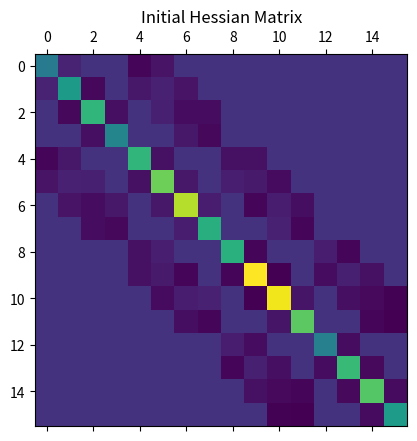
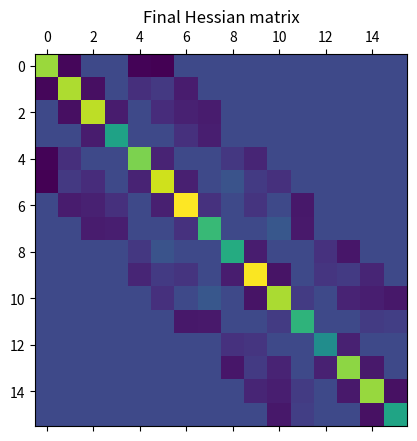
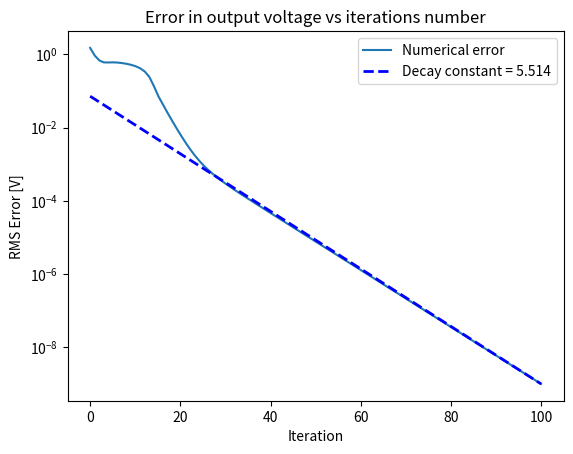
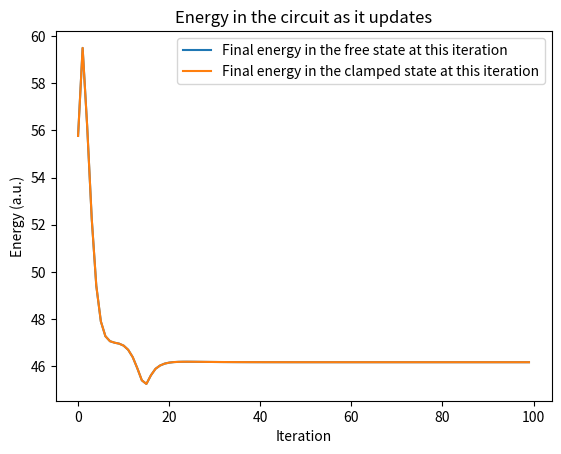
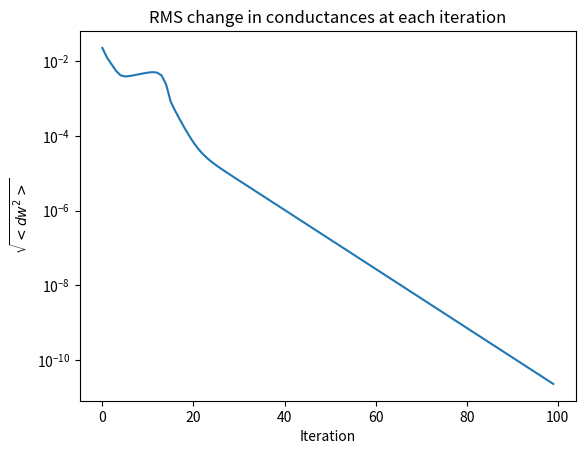
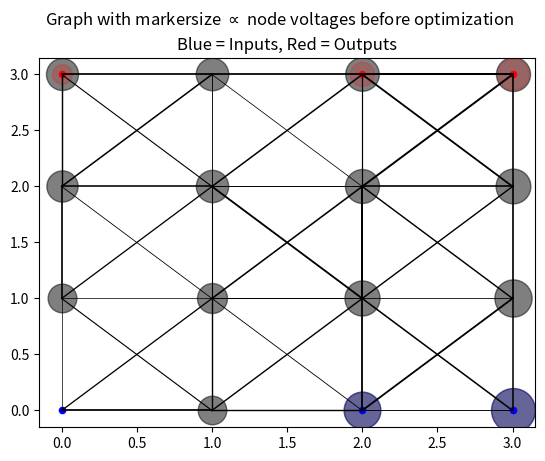
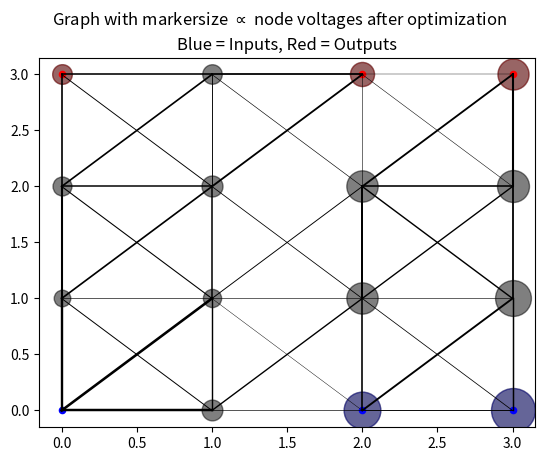

The script that saved these images, in order:
import numpy as np
import math
import matplotlib.pyplot as plt
from mpl_toolkits.mplot3d import Axes3D
from matplotlib.pyplot import imshow
import random
import cmath
from scipy import signal
from scipy.optimize import curve_fit
from matplotlib import cm
from matplotlib.colors import ListedColormap,LinearSegmentedColormap
from matplotlib import colors
from scipy.stats import norm
from scipy.stats import cauchy
import matplotlib.mlab as mlab
from scipy import stats
import matplotlib.pyplot as plt
import pandas as pd

# define number of Nodes - beginning with a Nr x Nc grid of Nodes in 2D
N_dim = 2

Nr = 4
Nc = Nr
N_Nodes = Nr**2

NodePos = np.zeros((N_Nodes, N_dim)) # physical degrees of freedom - the positions of the Nodes in the network
edges = np.zeros((N_Nodes, N_Nodes)) # symmetric matrix with zeros on diagonal; =1 if Node i (row i) is connected to Node j (column j), =0 otherwise
                                        # should this be antisymmetric when constructing the Hessian?
# SpringConst = np.zeros(N_edges) # learning degrees of freedom - the spring constants of the edges connecting two Nodes

# Initialize the positions of the Nodes, defining the equilibrium position

for ii in range(Nr):
    for jj in range(Nc):
        NodePos[Nr*ii + jj, 0] = ii
        NodePos[Nr*ii + jj, 1] = jj

# Visualize the Node positions
# plt.figure()
# for ii in range(N_Nodes):
#     plt.scatter(NodePos[ii, 0], NodePos[ii, 1], c = 'k')
# plt.show()

# Begin by defining a simple square lattice with nearest neighbors connected
# Use this as a starting point to get the contrastive learning algorithm to work

# define the incidence matrix Delta as described in the contrastive learning literature from Liu and Durian

N_edges = (Nr-1)*Nc + (Nc-1)*Nr + 2*(Nr-1)*(Nc-1) # number of edges for a square graph + diagonals
# N_edges = (Nr-1)*Nc + (Nc-1)*Nr# number of edges for a square graph
Delta = np.zeros((N_edges, N_Nodes))

kk=0 # index to count edges

# Horizontal
for ii in range(Nr-1):
    for jj in range(Nc):
        Delta[kk, Nr*ii + jj] = 1
        Delta[kk, Nr*(ii+1) + jj] = -1
        kk+=1

# vertical
for jj in range(Nc-1):
    for ii in range(Nr):
        Delta[kk, Nr*ii + jj] = 1
        Delta[kk, Nr*ii + jj + 1] = -1
        kk+=1

# diagonal, up and to the right
for ii in range(Nr-1):
    for jj in range(Nc-1):
        Delta[kk, Nr*ii + jj] = 1
        Delta[kk, Nr*(ii+1) + jj + 1] = -1
        kk+=1

# diagonal, up and to the left
for ii in range(Nr-1):
    for jj in range(1, Nc):
        Delta[kk, Nr*ii + jj] = 1
        Delta[kk, Nr*(ii+1) + jj - 1] = -1
        kk+=1

# visualize the incidence matrix
# plt.figure()
# plt.matshow(Delta)
# plt.title("Incidence Matrix")

# plt.show()

# define a diagonal matrix with random weights; here, for random results each time.
# w = np.zeros(N_edges)
# for vv in range(N_edges):
#     w[vv] = 1+np.random.rand()

# generate random floating point values
from numpy.random import seed
from numpy.random import rand
# seed random number generator for repeatable results
seed(10)
wVec = rand(N_edges) + 1/2
w = np.diag(wVec)

# visualize the graph with edges
# plt.figure()
# for nn in range(N_edges):
#     i1 = np.where(Delta[nn, :]==1)
#     i2 = np.where(Delta[nn, :]==-1)
#     i1 = i1[0]
#     i2 = i2[0]
#     point1 = [NodePos[i1, 0], NodePos[i1, 1]]
#     point2 = [NodePos[i2, 0], NodePos[i2, 1]]
#     x_values = [point1[0], point2[0]]
#     y_values = [point1[1], point2[1]]
#     plt.plot(x_values, y_values, 'ko', linestyle = '-', linewidth = w[nn, nn])
# plt.title("Randomly initialized weights on a square graph")
# plt.show()

# calculate the Hessian from Delta and w
Hessian = np.matmul(np.transpose(Delta), np.matmul(w, Delta))

# visualize the Hessian
plt.figure()
plt.matshow(Hessian)
plt.title("Initial Hessian Matrix")
# plt.show()

# calculate the equilibrium voltages for an input voltage on the left hand side, with the bottom left designated as ground
# do this by a brute force gradient descent rather than by Kirchoff's laws, but not updating the input nodes

# This defines the "free network", to be used to calculate the voltage applied to the clamped network

epsilon = 1e-2 # learning rate for the energy gradient descent
eta = 0.1 # nudge parameter - nudges the clamped state output voltage from that of the free state towards the desired output
alpha = 0.1 # learning rate for the edge update rule

# inputs; arbitrary
Vg = 0
V1 = 7
V2 = 10

# Input indices
VgInd = 0
V1Ind = np.int64(Nr/2)*Nc
V2Ind = (Nr-1)*Nc
InputIndices = [Vg, V1Ind, V2Ind]
Inputs = [Vg, V1, V2]

# Desired outputs
VO1 = 5
VO2 = 3
VO3 = 2

# Output indices
VO1Ind = Nr*Nc - 1
VO2Ind = np.int64(Nr/2 + 1)*Nc - 1
VO3Ind = Nc - 1
OutputIndices = [VO1Ind, VO2Ind, VO3Ind]
Outputs = [VO1, VO2, VO3]

RelaxationIterations = 10**4 # how many iterations in gradient descent to minimize the energy of the network for a new input voltage and new weights
LearningIterations = 100 # iterations in the contrastive learning scheme; how many times to update the edges


# -------------------------------------------------------------------------------------------------------------------------------------#
# -------------------------------------------------------------------------------------------------------------------------------------#
# -------------------------------------------------------------------------------------------------------------------------------------#
# This section shows the operation of a single iteration of contrastive learning, to be put in a for loop at the end of the code
# Comment this section out when running the learning algorithm
# Used for construction, for trial and error, and to check that the energy minimization is working as expected
# -------------------------------------------------------------------------------------------------------------------------------------#
# -------------------------------------------------------------------------------------------------------------------------------------#
# -------------------------------------------------------------------------------------------------------------------------------------#

# NodeValsFree = np.zeros(N_Nodes) # array to hold e.g. node voltages in a resistor network
# NodeValsClamped = np.zeros(N_Nodes) # array to hold e.g. node voltages in a resistor network
#
# NodeValsFree[0] = Vg
# NodeValsFree[Nc] = V1
# NodeValsFree[2*Nc] = V2
#
# energyFree = np.zeros(RelaxationIterations)
# energyFree[0] = np.matmul(np.transpose(NodeValsFree), np.matmul(Hessian, NodeValsFree))
#
# for ii in range(1, RelaxationIterations):
#     # update voltages
#     NodeValsFree = NodeValsFree - epsilon*np.matmul(Hessian, NodeValsFree)
#     # reset clamped voltages
#     NodeValsFree[0] = Vg
#     NodeValsFree[Nc] = V1
#     NodeValsFree[2*Nc] = V2
#     # recalculate the energy
#     energyFree[ii] = np.matmul(np.transpose(NodeValsFree), np.matmul(Hessian, NodeValsFree))
#
# plt.figure()
# plt.plot(energyFree)
# plt.title("Energy minimization for free state")
# plt.yscale("log")
# plt.xscale("log")
# plt.ylabel("Energy (a.u.)")
# plt.xlabel("Iteration")
# # plt.show()
#
#
#
# # visualize the graph with edges at its equilibrium voltage
# plt.figure()
# for nn in range(N_edges):
#     i1 = np.where(Delta[nn, :]==1)
#     i2 = np.where(Delta[nn, :]==-1)
#     i1 = i1[0]
#     i2 = i2[0]
#     point1 = [NodePos[i1, 0], NodePos[i1, 1]]
#     point2 = [NodePos[i2, 0], NodePos[i2, 1]]
#     x_values = [point1[0], point2[0]]
#     y_values = [point1[1], point2[1]]
#     plt.plot(x_values, y_values, 'k', linestyle = '-', linewidth = w[nn, nn])
# for ii in range(N_Nodes):
#     plt.scatter(NodePos[ii, 0], NodePos[ii, 1], 100*NodeValsFree[ii], c = 'k')
#
# plt.title("Graph with markersize $\propto$ node voltages after optimization in free network")
#
# # plt.show()
#
# print(NodeValsFree)
# print(energyFree[-1])
#
#
#
# # Repeat the same thing with the clamped network, designating the upper two nodes as the output nodes
#
# NodeValsClamped[0] = Vg
# NodeValsClamped[Nc] = V1
# NodeValsClamped[2*Nc] = V2
#
# NodeValsClamped[Nr + Nc - 1] = eta*VO1 + (1-eta)*NodeValsFree[Nr + Nc - 1]
# NodeValsClamped[2*Nr + Nc - 1] = eta*VO2 + (1-eta)*NodeValsFree[2*Nr + Nc - 1]
#
# energyClamped = np.zeros(RelaxationIterations)
# energyClamped[0] = np.matmul(np.transpose(NodeValsClamped), np.matmul(Hessian, NodeValsFree))
#
# for ii in range(1, RelaxationIterations):
#     # update voltages
#     NodeValsClamped = NodeValsClamped - epsilon*np.matmul(Hessian, NodeValsClamped)
#     # reset clamped voltages
#     NodeValsClamped[0] = Vg
#     NodeValsClamped[Nc] = V1
#     NodeValsClamped[2*Nc] = V2
#     NodeValsClamped[Nr + Nc - 1] = eta*VO1 + (1-eta)*NodeValsFree[Nr + Nc - 1]
#     NodeValsClamped[2*Nr + Nc - 1] = eta*VO2 + (1-eta)*NodeValsFree[2*Nr + Nc - 1]
#     # recalculate the energy
#     energyClamped[ii] = np.matmul(np.transpose(NodeValsClamped), np.matmul(Hessian, NodeValsClamped))
#
# plt.figure()
# plt.plot(energyClamped)
# plt.title("Energy minimization for clamped state")
# plt.yscale("log")
# plt.xscale("log")
# plt.ylabel("Energy (a.u.)")
# plt.xlabel("Iteration")
#
# # visualize the graph with edges at its equilibrium voltage
# plt.figure()
# for nn in range(N_edges):
#     i1 = np.where(Delta[nn, :]==1)
#     i2 = np.where(Delta[nn, :]==-1)
#     i1 = i1[0]
#     i2 = i2[0]
#     point1 = [NodePos[i1, 0], NodePos[i1, 1]]
#     point2 = [NodePos[i2, 0], NodePos[i2, 1]]
#     x_values = [point1[0], point2[0]]
#     y_values = [point1[1], point2[1]]
#     plt.plot(x_values, y_values, 'k', linestyle = '-', linewidth = w[nn, nn])
# for ii in range(N_Nodes):
#     plt.scatter(NodePos[ii, 0], NodePos[ii, 1], 100*NodeValsClamped[ii], c = 'k')
#
# plt.title("Graph with markersize $\propto$ node voltages after optimization in clamped network")
#
# plt.show()
#
# print(NodeValsClamped)
# print(energyClamped[-1])



# -------------------------------------------------------------------------------------------------------------------------------------#
# -------------------------------------------------------------------------------------------------------------------------------------#
# -------------------------------------------------------------------------------------------------------------------------------------#



# In the for loop, we must add the change in weights after calculating the equilibrium voltages of all nodes in each network

# Define node input and output voltages
NodeValsFree = np.zeros(N_Nodes) # array to hold node voltages in the free state
NodeValsFreeInit = np.zeros(N_Nodes) # array to hold node voltages in the free state at the starting point
NodeValsClamped = np.zeros(N_Nodes) # array to hold node voltages in the clamped state

for vii in InputIndices:
    NodeValsFree[vii] = Inputs[list(InputIndices).index(vii)]
    NodeValsClamped[vii] = Inputs[list(InputIndices).index(vii)]

# Follow the error in the learning process
err_RMS = np.zeros(LearningIterations)

# make sure energy is minimized to the same order of magnitude after each update
e_Free = np.zeros(LearningIterations)
e_Clamped = np.zeros(LearningIterations)

# note the starting point for the edges
wInit = w
wVecInit = wVec

# Follow the RMS change in edge conductances at each step
# *** change this to a "while error>threshold" statement ***
dw_RMS = np.zeros(LearningIterations)

# First calculate the equilibrium of the free state
for m in range(LearningIterations):
    print(m/LearningIterations)
    for ii in range(1, RelaxationIterations):
        # update voltages
        NodeValsFree = NodeValsFree - epsilon*np.matmul(Hessian, NodeValsFree)
        # reset inputs
        for vii in InputIndices:
            NodeValsFree[vii] = Inputs[list(InputIndices).index(vii)]

    # Note the initial equilibrium voltages
    if m==0:
        NodeValsFreeInit = NodeValsFree

    # Note the energy of the free state at the end of the relaxation
    e_Free[m] = np.matmul(np.transpose(NodeValsFree), np.matmul(Hessian, NodeValsFree))/2

    # Repeat the same thing with the clamped network, using the outputs of the free network, designating the upper two nodes as the output nodes
    for voi in OutputIndices:
        NodeValsClamped[voi] = eta*Outputs[list(OutputIndices).index(voi)] + (1-eta)*NodeValsFree[voi]

    for ii in range(1, RelaxationIterations):
        # update voltages
        NodeValsClamped = NodeValsClamped - epsilon*np.matmul(Hessian, NodeValsClamped)
        # reset clamped voltages
        for vii in InputIndices:
            NodeValsClamped[vii] = Inputs[list(InputIndices).index(vii)]
        for voi in OutputIndices:
            NodeValsClamped[voi] = eta*Outputs[list(OutputIndices).index(voi)] + (1-eta)*NodeValsFree[voi]

    # Note the energy of the free state at the end of the relaxation
    e_Clamped[m] = np.matmul(np.transpose(NodeValsClamped), np.matmul(Hessian, NodeValsClamped))/2

    # Calculate \Delta V ^2 across all edges in each network and use that in the contrastive learning rule to update the edges w
    dV2F = np.square(np.matmul(Delta, NodeValsFree))
    dV2C = np.square(np.matmul(Delta, NodeValsClamped))

    wVec = wVec - (1/2)*(alpha/eta)*(dV2C - dV2F)
    w = np.diag(wVec)

    # recalculate the Hessian
    Hessian = np.matmul(np.transpose(Delta), np.matmul(w, Delta))

    # note the RMS error between the output nodes and the desired outputs
    err_RMS[m] = (1/2)*np.sqrt((NodeValsFree[VO1Ind] - VO1)**2 + (NodeValsFree[VO2Ind] - VO2)**2)

    # note the RMS change in conductances at this step
    dw_RMS[m] = (alpha/eta)*np.sqrt(np.dot((dV2C - dV2F), (dV2C - dV2F)))/(2*N_edges)


# Compare initial Hessian to the final Hessian matrix
plt.figure()
plt.matshow(Hessian)
plt.title("Final Hessian matrix")

# Plot error vs iteration number
plt.figure()

LearningIterationsArray = np.linspace(0, LearningIterations, LearningIterations)
plt.plot(LearningIterationsArray, err_RMS, label = "Numerical error")

# Fit the latter half of the error curve to an exponential decay
err_RMS_2ndHalf = err_RMS[np.int64(0.7*LearningIterations)-1:LearningIterations]
minErr = np.min(err_RMS_2ndHalf)
err_RMS_2ndHalf = err_RMS[np.int64(0.7*LearningIterations)-1:LearningIterations]/minErr
iterations_2ndHalf = np.linspace(np.int64(0.7*LearningIterations), LearningIterations, np.int64(LearningIterations - np.int64(0.7*LearningIterations))+1)
def ExpDecay(it, T, A):
    return A*np.exp(-(it/T))
pars_err_RMS, cov_err_RMS = curve_fit(ExpDecay, iterations_2ndHalf, err_RMS_2ndHalf, p0=[50, 3e-1], bounds=(0, np.inf))
T_fit = np.round(pars_err_RMS[0],decimals = 3)
A_fit = np.round(pars_err_RMS[1],decimals = 3)
err_RMS_fit = A_fit*np.exp(-LearningIterationsArray/T_fit)*minErr
plt.plot(LearningIterationsArray, err_RMS_fit, linestyle='--', linewidth=2, color='blue',label='Decay constant = {}'.format(T_fit))
plt.title("Error in output voltage vs iterations number")
plt.ylabel("RMS Error [V]")
plt.xlabel("Iteration")
plt.yscale("log")
plt.legend()

# Plot energy after relaxation at each iteration
plt.figure()
plt.plot(e_Clamped, label = "Final energy in the free state at this iteration")
plt.plot(e_Clamped, label = "Final energy in the clamped state at this iteration")
plt.title("Energy in the circuit as it updates")
plt.ylabel("Energy (a.u.)")
plt.xlabel("Iteration")
plt.legend()

# Plot RMS change in conductances after each iteration
plt.figure()
plt.plot(dw_RMS)
plt.title("RMS change in conductances at each iteration")
plt.ylabel("$\sqrt{<dw^2>}$")
plt.xlabel("Iteration")
plt.yscale("log")


# visualize the graph with edges at its equilibrium voltage before optimization
plt.figure()
for nn in range(N_edges):
    i1 = np.where(Delta[nn, :]==1)
    i2 = np.where(Delta[nn, :]==-1)
    i1 = i1[0]
    i2 = i2[0]
    point1 = [NodePos[i1, 0], NodePos[i1, 1]]
    point2 = [NodePos[i2, 0], NodePos[i2, 1]]
    x_values = [point1[0], point2[0]]
    y_values = [point1[1], point2[1]]
    plt.plot(x_values, y_values, 'k', linestyle = '-', linewidth = wInit[nn, nn])
for ii in range(N_Nodes):
    plt.scatter(NodePos[ii, 0], NodePos[ii, 1], 100*NodeValsFreeInit[ii], c = 'k', alpha = 0.5)
    if ii in InputIndices:
        plt.scatter(NodePos[ii, 0], NodePos[ii, 1], 20, c = 'b')
        plt.scatter(NodePos[ii, 0], NodePos[ii, 1], 100*Inputs[list(InputIndices).index(ii)], c = 'b', alpha = 0.2)
    if ii in OutputIndices:
        plt.scatter(NodePos[ii, 0], NodePos[ii, 1], 20, c = 'r')
        plt.scatter(NodePos[ii, 0], NodePos[ii, 1], 100*Outputs[list(OutputIndices).index(ii)], c = 'r', alpha = 0.2)

plt.suptitle("Graph with markersize $\propto$ node voltages before optimization")
plt.title("Blue = Inputs, Red = Outputs")


# visualize the final graph with edges at its equilibrium voltage after optimization
plt.figure()
for nn in range(N_edges):
    i1 = np.where(Delta[nn, :]==1)
    i2 = np.where(Delta[nn, :]==-1)
    i1 = i1[0]
    i2 = i2[0]
    point1 = [NodePos[i1, 0], NodePos[i1, 1]]
    point2 = [NodePos[i2, 0], NodePos[i2, 1]]
    x_values = [point1[0], point2[0]]
    y_values = [point1[1], point2[1]]
    plt.plot(x_values, y_values, 'k', linestyle = '-', linewidth = w[nn, nn])
for ii in range(N_Nodes):
    plt.scatter(NodePos[ii, 0], NodePos[ii, 1], 100*NodeValsFree[ii], c = 'k', alpha = 0.5)
    if ii in InputIndices:
        plt.scatter(NodePos[ii, 0], NodePos[ii, 1], 20, c = 'b')
        plt.scatter(NodePos[ii, 0], NodePos[ii, 1], 100*Inputs[list(InputIndices).index(ii)], c = 'b', alpha = 0.2)
    if ii in OutputIndices:
        plt.scatter(NodePos[ii, 0], NodePos[ii, 1], 20, c = 'r')
        plt.scatter(NodePos[ii, 0], NodePos[ii, 1], 100*Outputs[list(OutputIndices).index(ii)], c = 'r', alpha = 0.2)
plt.suptitle("Graph with markersize $\propto$ node voltages after optimization")
plt.title("Blue = Inputs, Red = Outputs")

print(NodeValsFreeInit)
print(NodeValsFree)

print(np.sqrt(np.dot(wVec, wVec)))



plt.show()
